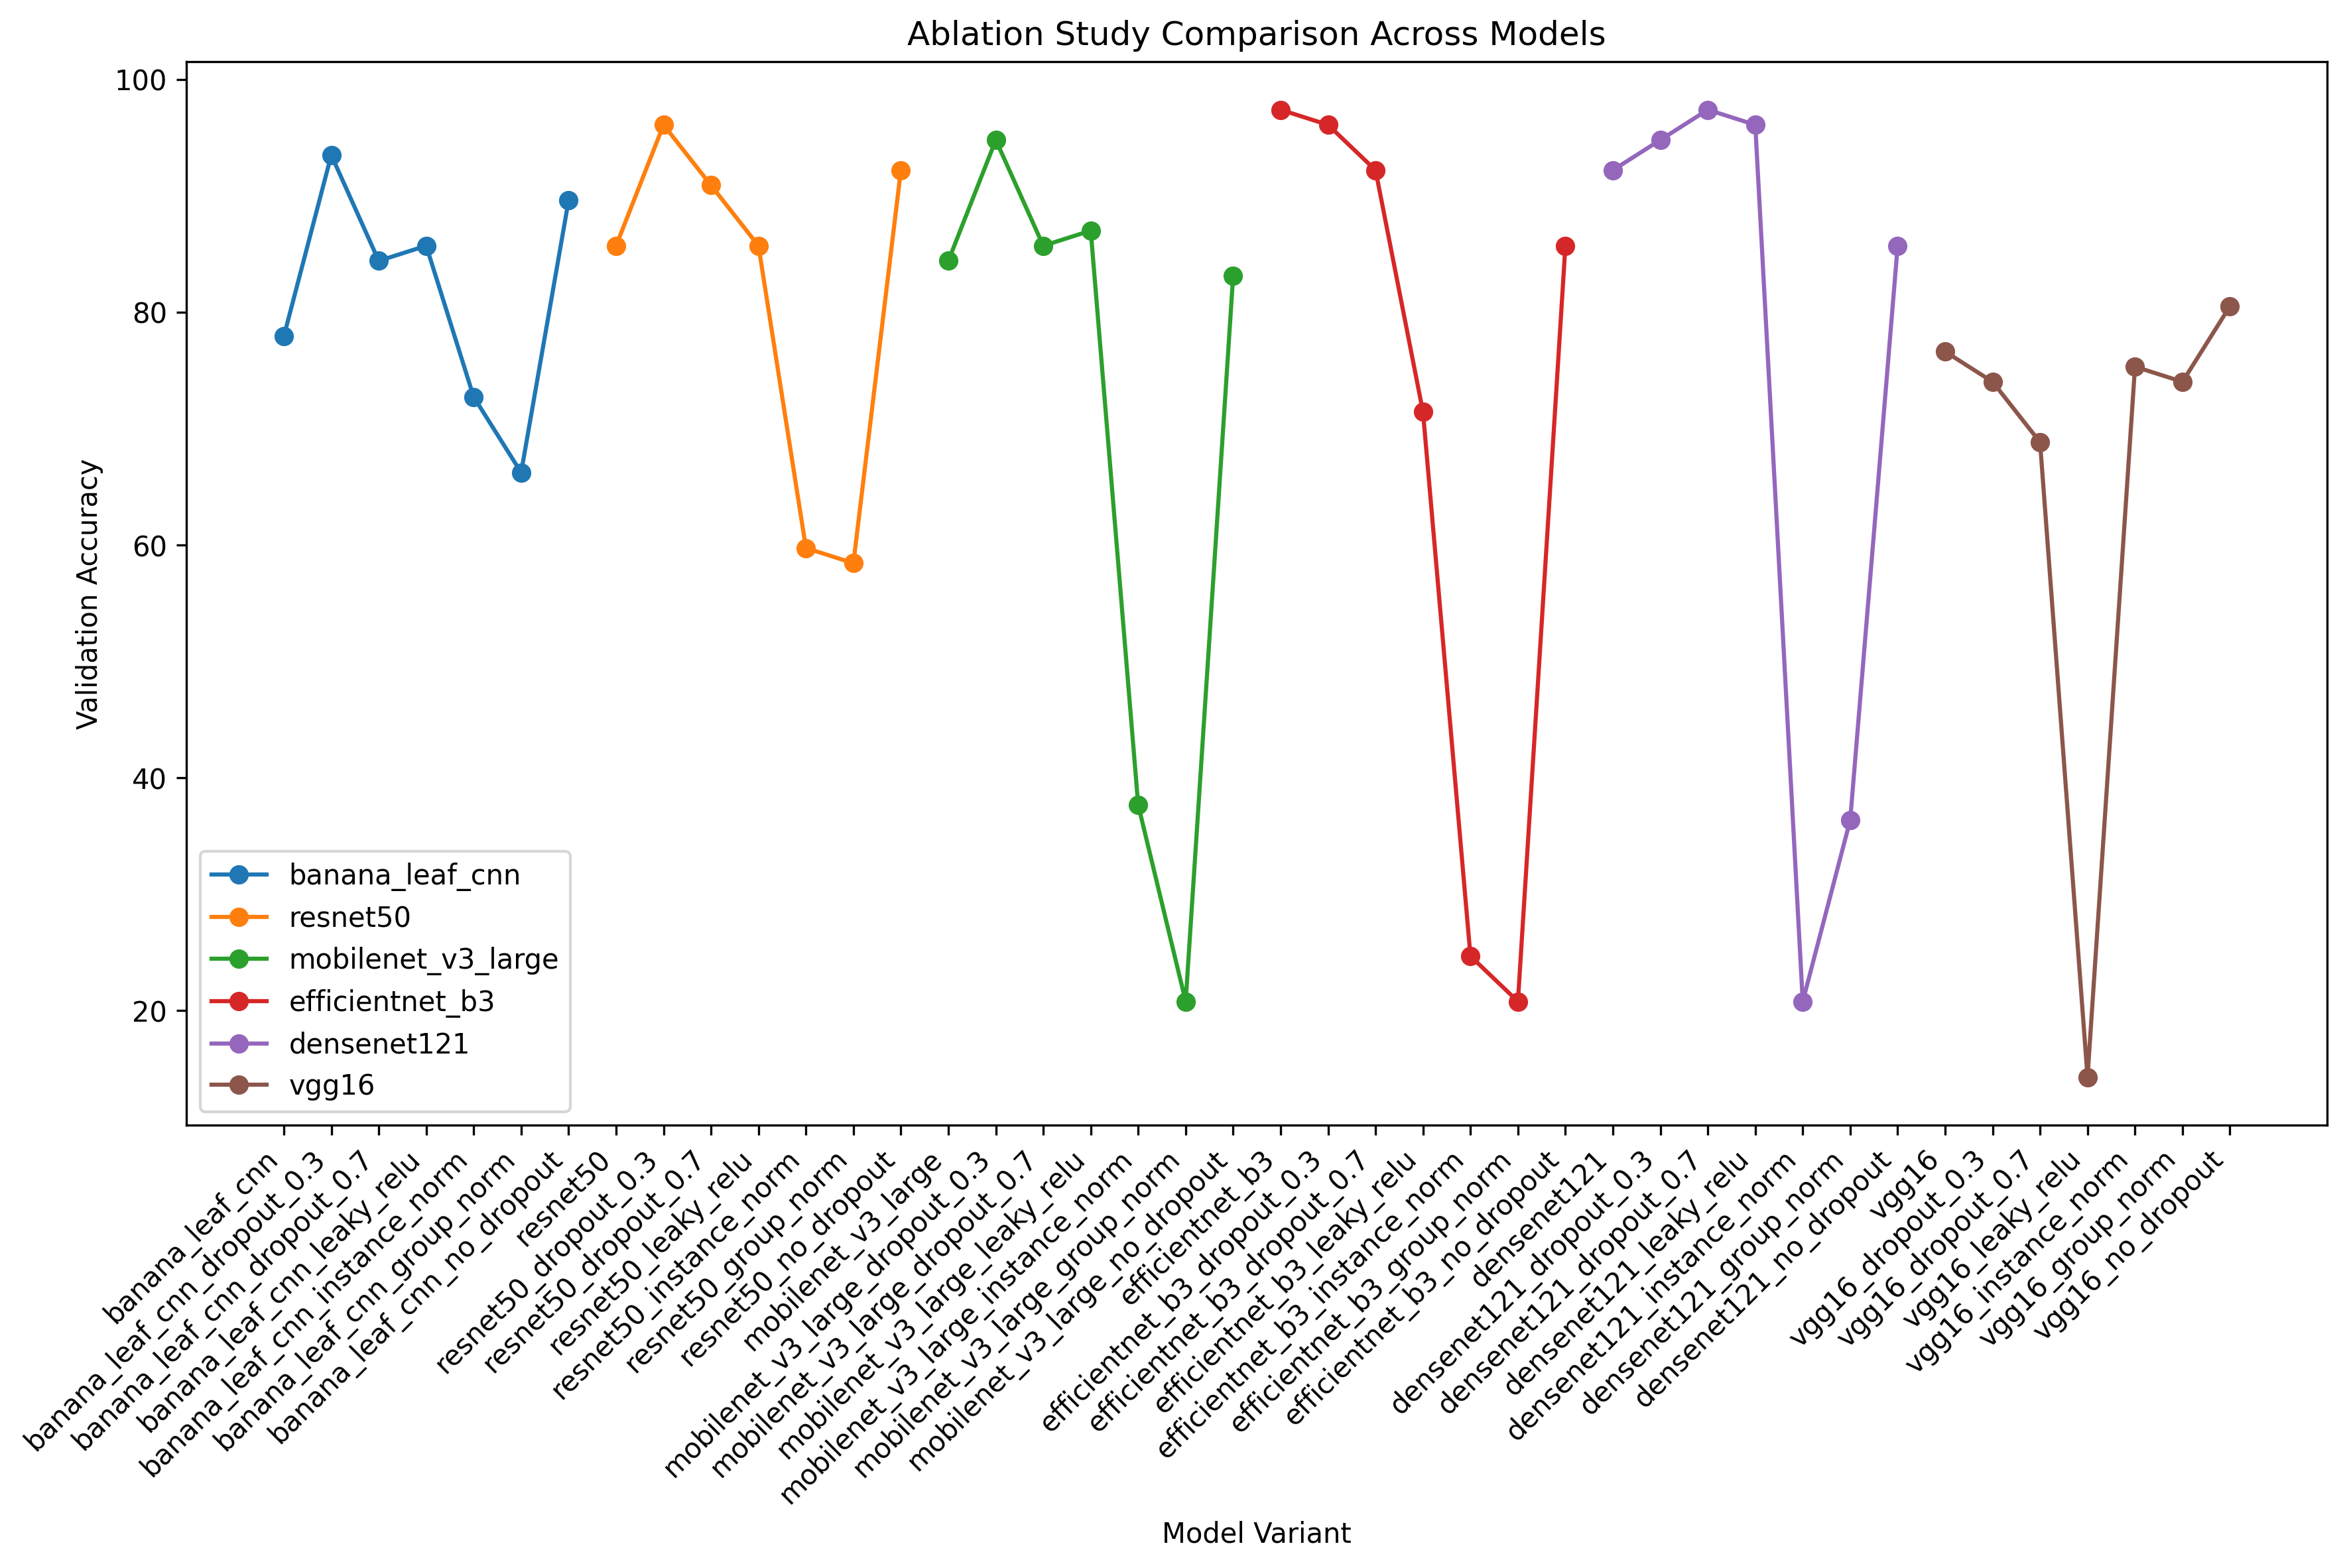

Data behind this chart, as committed beside it:
variant, description, val_accuracy, train_accuracy, val_loss, train_loss, parameters, model_size_mb, training_time_s, inference_time_ms, variant_name, model
banana_leaf_cnn, Base model, 77.92, 83.57, 0.5347, 0.4634, 205191, 0.7996, 23.09, 5.898, banana_leaf_cnn, banana_leaf_cnn
banana_leaf_cnn_dropout_0.3, Dropout rate changed to 0.3, 93.51, 83.86, 0.204, 0.4522, 205191, 0.8003, 22.53, 5.52, banana_leaf_cnn_dropout_0.3, banana_leaf_cnn
banana_leaf_cnn_dropout_0.7, Dropout rate changed to 0.7, 84.42, 75.71, 0.4336, 0.6184, 205191, 0.8003, 22.51, 5.54, banana_leaf_cnn_dropout_0.7, banana_leaf_cnn
banana_leaf_cnn_leaky_relu, ReLU activation changed to LeakyReLU, 85.71, 82.29, 0.5079, 0.4416, 205191, 0.8002, 22.48, 5.516, banana_leaf_cnn_leaky_relu, banana_leaf_cnn
banana_leaf_cnn_instance_norm, Batch normalization changed to instance …, 72.73, 78.71, 0.5816, 0.5835, 204487, 0.786, 22.48, 5.422, banana_leaf_cnn_instance_norm, banana_leaf_cnn
banana_leaf_cnn_group_norm, Batch normalization changed to group nor…, 66.23, 72.86, 0.7927, 0.73, 205191, 0.7921, 22.53, 5.409, banana_leaf_cnn_group_norm, banana_leaf_cnn
banana_leaf_cnn_no_dropout, Dropout layers removed, 89.61, 85.71, 0.2871, 0.4197, 205191, 0.8002, 22.47, 5.368, banana_leaf_cnn_no_dropout, banana_leaf_cnn
resnet50, Base model, 85.71, 95.57, 0.3379, 0.1436, 23522375, 90.04, 34.17, 7.077, resnet50, resnet50
resnet50_dropout_0.3, Dropout rate changed to 0.3, 96.1, 97.43, 0.06441, 0.08355, 23522375, 90.04, 34.56, 7.312, resnet50_dropout_0.3, resnet50
resnet50_dropout_0.7, Dropout rate changed to 0.7, 90.91, 97.43, 0.2985, 0.09206, 23522375, 90.04, 34.49, 7.206, resnet50_dropout_0.7, resnet50
resnet50_leaky_relu, ReLU activation changed to LeakyReLU, 85.71, 98.71, 0.5106, 0.03777, 23522375, 90.04, 34.66, 7.355, resnet50_leaky_relu, resnet50
resnet50_instance_norm, Batch normalization changed to instance …, 59.74, 67.86, 0.9059, 0.782, 23469255, 89.55, 43.17, 7.561, resnet50_instance_norm, resnet50
resnet50_group_norm, Batch normalization changed to group nor…, 58.44, 72.29, 1.274, 0.745, 23522375, 89.79, 35.79, 7.723, resnet50_group_norm, resnet50
resnet50_no_dropout, Layer removal not applicable, 92.21, 97.14, 0.641, 0.1043, 23522375, 90.04, 34.74, 7.329, resnet50_no_dropout, resnet50
mobilenet_v3_large, Base model, 84.42, 97.57, 1.842, 0.06913, 4210999, 16.27, 24.38, 6.752, mobilenet_v3_large, mobilenet_v3_large
mobilenet_v3_large_dropout_0.3, Dropout rate changed to 0.3, 94.81, 98.71, 0.259, 0.03018, 4210999, 16.27, 24.75, 6.695, mobilenet_v3_large_dropout_0.3, mobilenet_v3_large
mobilenet_v3_large_dropout_0.7, Dropout rate changed to 0.7, 85.71, 97.71, 15.75, 0.07864, 4210999, 16.27, 24.59, 6.648, mobilenet_v3_large_dropout_0.7, mobilenet_v3_large
mobilenet_v3_large_leaky_relu, ReLU activation changed to LeakyReLU, 87.01, 96.57, 1.222, 0.1094, 4210999, 16.27, 24.49, 6.707, mobilenet_v3_large_leaky_relu, mobilenet_v3_large
mobilenet_v3_large_instance_norm, Batch normalization changed to instance …, 37.66, 51.57, 1.474, 1.055, 4186599, 16.01, 25.1, 6.832, mobilenet_v3_large_instance_norm, mobilenet_v3_large
mobilenet_v3_large_group_norm, Batch normalization changed to group nor…, 20.78, 32.86, 1.683, 1.521, 4210999, 16.13, 24.75, 6.807, mobilenet_v3_large_group_norm, mobilenet_v3_large
mobilenet_v3_large_no_dropout, Layer removal not applicable, 83.12, 97.29, 1.122, 0.08708, 4210999, 16.27, 24.66, 6.673, mobilenet_v3_large_no_dropout, mobilenet_v3_large
efficientnet_b3, Base model, 97.4, 98.57, 0.09723, 0.04235, 10706991, 41.38, 38.43, 7.088, efficientnet_b3, efficientnet_b3
efficientnet_b3_dropout_0.3, Dropout rate changed to 0.3, 96.1, 98.43, 0.1245, 0.04861, 10706991, 41.39, 38.52, 7.257, efficientnet_b3_dropout_0.3, efficientnet_b3
efficientnet_b3_dropout_0.7, Dropout rate changed to 0.7, 92.21, 98.29, 0.3264, 0.05562, 10706991, 41.39, 38.39, 7.166, efficientnet_b3_dropout_0.7, efficientnet_b3
efficientnet_b3_leaky_relu, ReLU activation changed to LeakyReLU, 71.43, 95.43, , 0.1098, 10706991, 41.39, 38.39, 7.229, efficientnet_b3_leaky_relu, efficientnet_b3
efficientnet_b3_instance_norm, Batch normalization changed to instance …, 24.68, 32.86, 2.191, 1.511, 10619695, 40.6, 48.26, 8.095, efficientnet_b3_instance_norm, efficientnet_b3
efficientnet_b3_group_norm, Batch normalization changed to group nor…, 20.78, 22.43, 1.869, 1.892, 10706991, 40.98, 39.81, 7.372, efficientnet_b3_group_norm, efficientnet_b3
efficientnet_b3_no_dropout, Layer removal not applicable, 85.71, 96.71, 1.051, 0.1003, 10706991, 41.39, 38.63, 7.186, efficientnet_b3_no_dropout, efficientnet_b3
densenet121, Base model, 92.21, 96.86, 0.1549, 0.1135, 6961031, 27.14, 39.55, 7.477, densenet121, densenet121
densenet121_dropout_0.3, Dropout rate changed to 0.3, 94.81, 96.0, 0.129, 0.1094, 6961031, 27.15, 39.32, 7.199, densenet121_dropout_0.3, densenet121
densenet121_dropout_0.7, Dropout rate changed to 0.7, 97.4, 96.43, 0.07245, 0.1181, 6961031, 27.15, 39.43, 7.38, densenet121_dropout_0.7, densenet121
densenet121_leaky_relu, ReLU activation changed to LeakyReLU, 96.1, 95.43, 0.1463, 0.1703, 6961031, 27.15, 39.4, 7.274, densenet121_leaky_relu, densenet121
densenet121_instance_norm, Batch normalization changed to instance …, 20.78, 63.0, 2.201, 0.9673, 6877383, 26.31, 49.87, 8.366, densenet121_instance_norm, densenet121
densenet121_group_norm, Batch normalization changed to group nor…, 36.36, 55.29, 1.928, 1.046, 6961031, 26.71, 41.17, 7.621, densenet121_group_norm, densenet121
densenet121_no_dropout, Layer removal not applicable, 85.71, 96.0, 0.376, 0.1181, 6961031, 27.15, 39.52, 7.414, densenet121_no_dropout, densenet121
vgg16, Base model, 76.62, 75.29, 0.5181, 0.6071, 134289223, 512.3, 58.33, 10.74, vgg16, vgg16
vgg16_dropout_0.3, Dropout rate changed to 0.3, 74.03, 75.29, 0.5342, 0.5865, 134289223, 512.3, 57.14, 10.01, vgg16_dropout_0.3, vgg16
vgg16_dropout_0.7, Dropout rate changed to 0.7, 68.83, 71.29, 0.754, 0.7724, 134289223, 512.3, 56.15, 9.427, vgg16_dropout_0.7, vgg16
vgg16_leaky_relu, ReLU activation changed to LeakyReLU, 14.29, 15.86, 209385, 290786, 134289223, 512.3, 55.3, 9.015, vgg16_leaky_relu, vgg16
vgg16_instance_norm, Batch normalization changed to instance …, 75.32, 73.43, 0.4772, 0.5936, 134289223, 512.3, 54.71, 8.522, vgg16_instance_norm, vgg16
vgg16_group_norm, Batch normalization changed to group nor…, 74.03, 70.86, 0.6672, 0.7899, 134289223, 512.3, 54.2, 8.087, vgg16_group_norm, vgg16
vgg16_no_dropout, Layer removal not applicable, 80.52, 76.29, 0.4539, 0.6077, 134289223, 512.3, 53.66, 7.788, vgg16_no_dropout, vgg16
